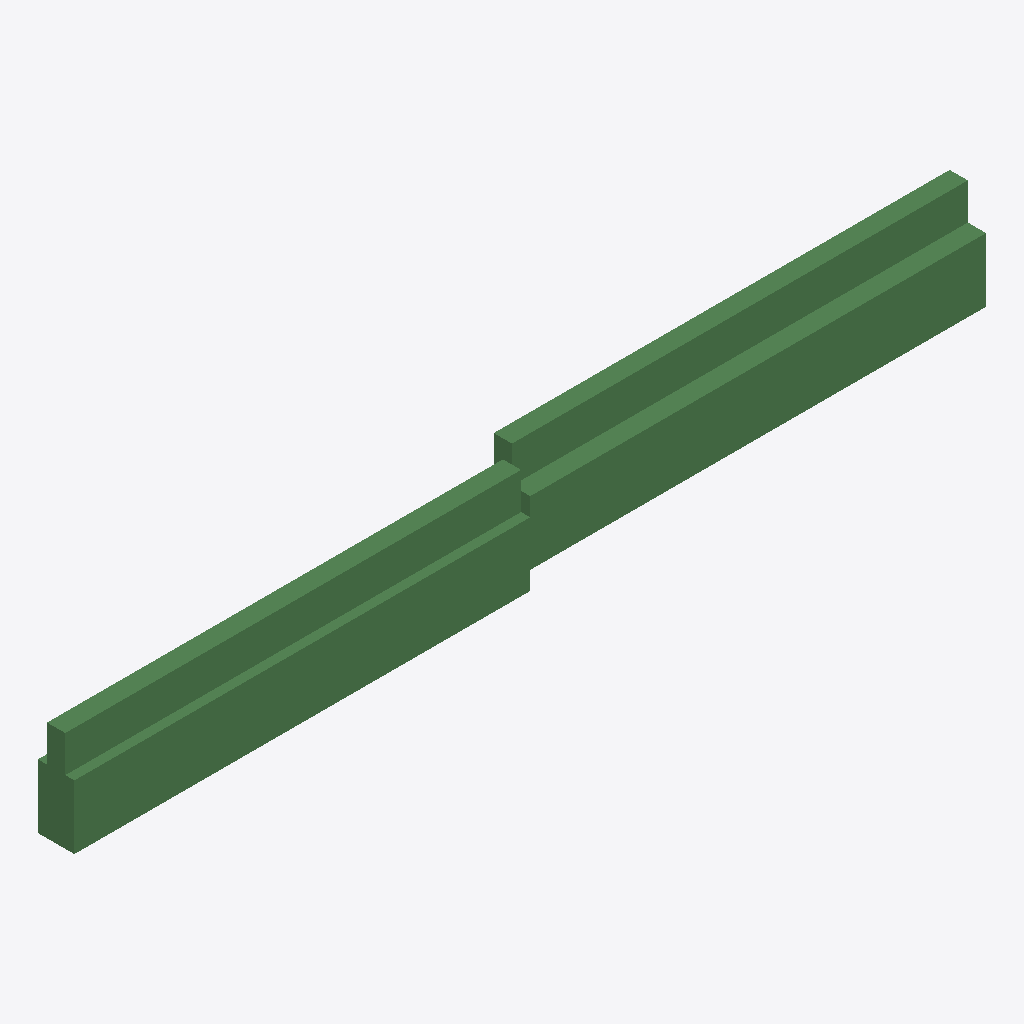
Isometric view of an IFC building model (IFC-SPF (STEP), schema IFC4, length unit millimetre), seen from the south-west, elements coloured by IFC class: 4 beams (green).
Extent 10.0 m × 0.4 m × 1.3 m (x, y, z). Elements (4): 4 IfcBeam.

HEADER;
FILE_DESCRIPTION(('ViewDefinition[DesignTransferView]'),'2;1');
FILE_NAME('/dev/null','2026-09-11T12:00:00+00:00',(''),(''),'IfcOpenShell 0.9.0','IfcOpenShell 0.9.0','Nobody');
FILE_SCHEMA(('IFC4'));
ENDSEC;
DATA;
#1=IFCPROJECT('0000000000000000000000',$,'test',$,$,$,$,(#10),#5);
#12=IFCSITE('0000000000000000000009',$,'Site',$,$,$,$,$,$,$,$,$,$,$);
#13=IFCBUILDING('0000000000000000000001',$,'Building',$,$,$,$,$,$,$,$,$);
#14=IFCBUILDINGSTOREY('0000000000000000000002',$,'undefined',$,$,$,$,$,$,$);
#30=IFCBEAM('0000000000000000000004',$,$,$,$,#44,#39,$,$);
#15=IFCBEAM('0000000000000000000003',$,$,$,$,#29,#24,$,$);
#45=IFCBEAM('0000000000000000000005',$,$,$,$,#59,#54,$,$);
#60=IFCBEAM('0000000000000000000006',$,$,$,$,#74,#69,$,$);
ENDSEC;
